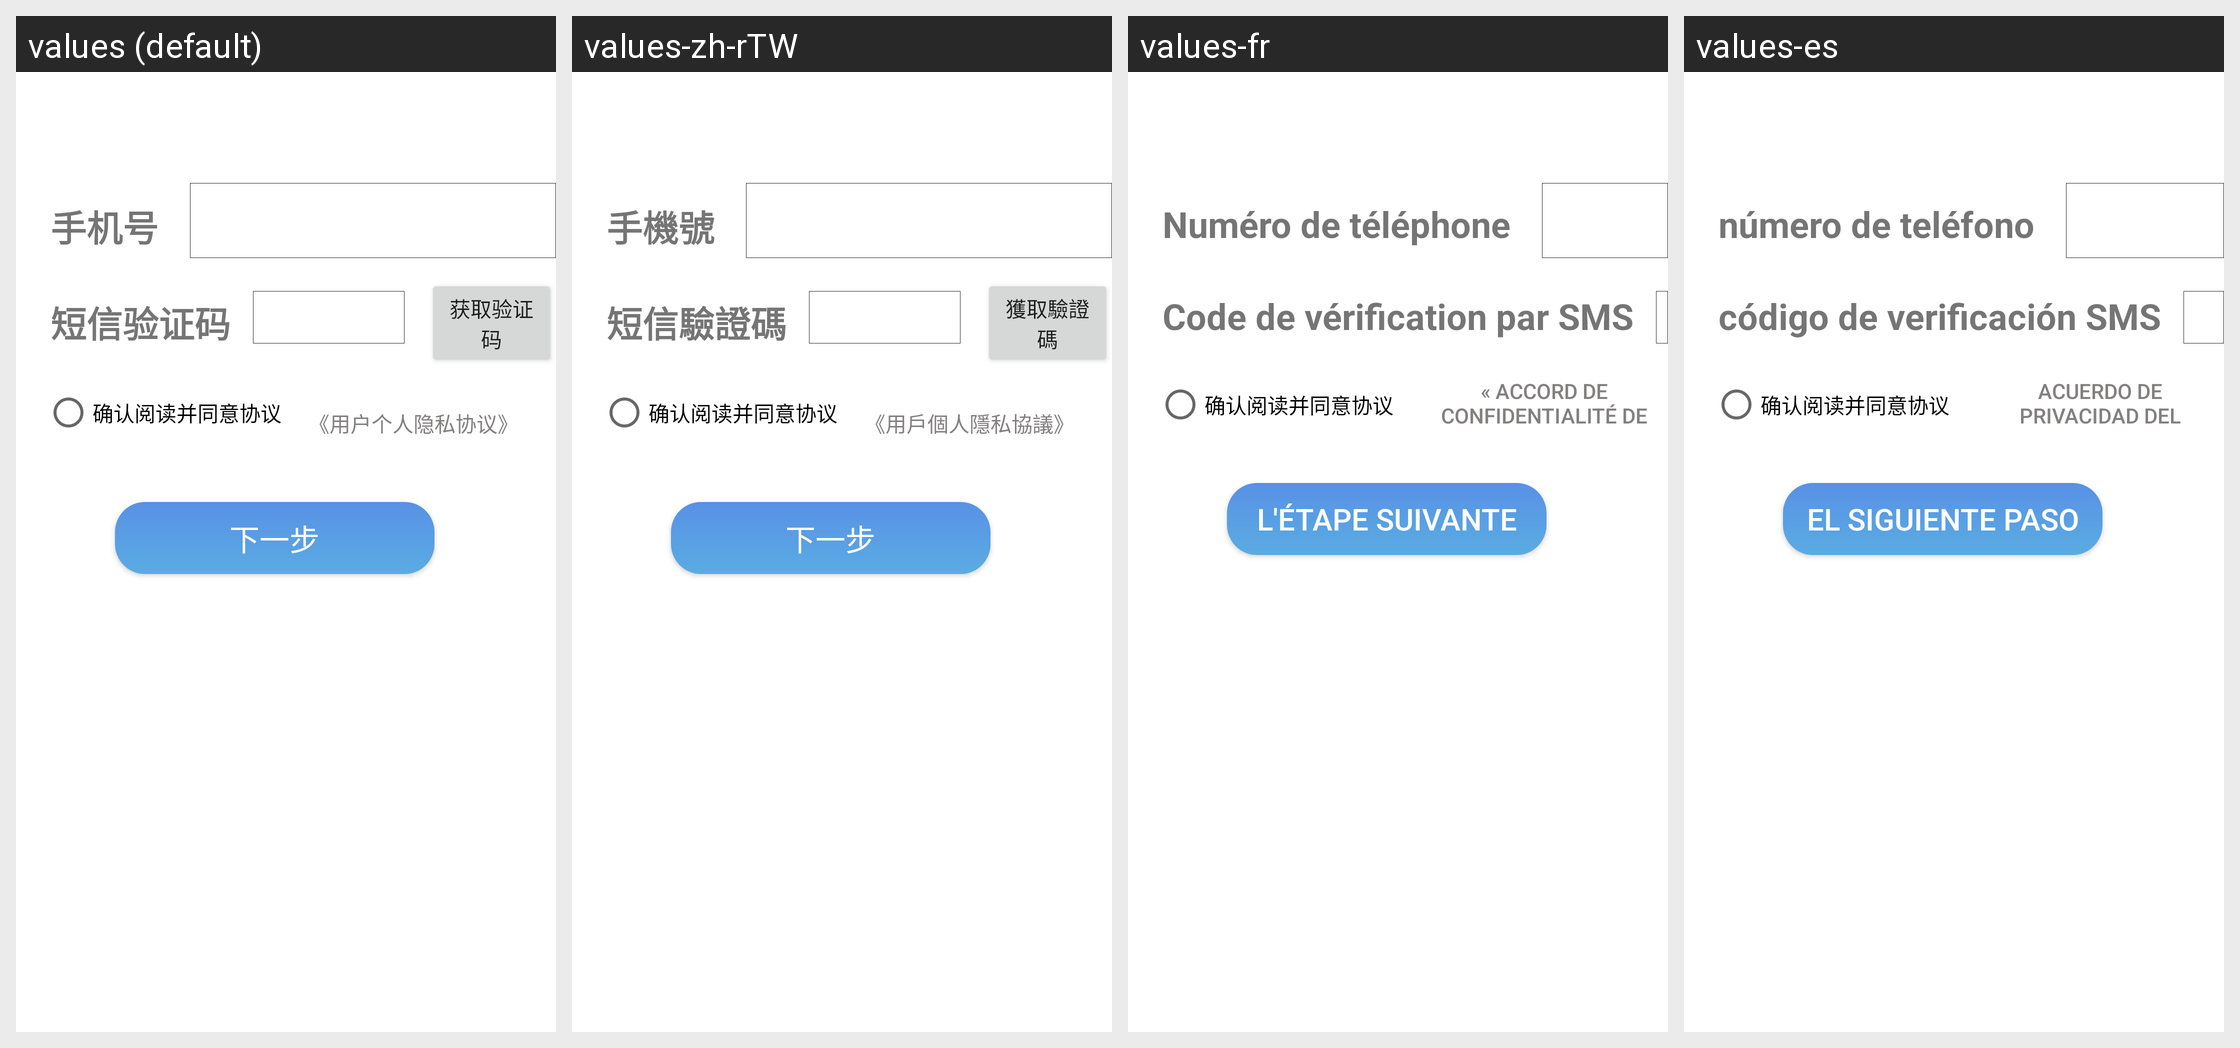

Translations of the strings shown on this Android screen, per locale in the grid:
Android screen res/layout/activity_verify_phone.xml rendered under 4 locales, left to right: values (default), values-zh-rTW, values-fr, values-es. Device: Nexus 5 (rendered at 1080×1920; each locale shown at half size, 540×960, under a caption strip naming it); theme AppTheme.
Other locales in the repository, not shown: values-ar, values-de, values-en, values-ja, values-ko, values-pt, values-zh-rCN.
Strings drawn on this screen, with the default value and each locale's value (text and hints the layout hard-codes, and strings that could not be matched under every locale, appear in the picture but are not listed):

phone
  values: 手机号
  values-zh-rTW: 手機號
  values-fr: Numéro de téléphone
  values-es: número de teléfono

message
  values: 短信验证码
  values-zh-rTW: 短信驗證碼
  values-fr: Code de vérification par SMS
  values-es: código de verificación SMS

next
  values: 下一步
  values-zh-rTW: 下一步
  values-fr: L'étape suivante
  values-es: El siguiente paso

private_policy
  values: 《用户个人隐私协议》
  values-zh-rTW: 《用戶個人隱私協議》
  values-fr: « Accord de confidentialité de l'utilisateur. »
  values-es: Acuerdo de privacidad del usuario.
